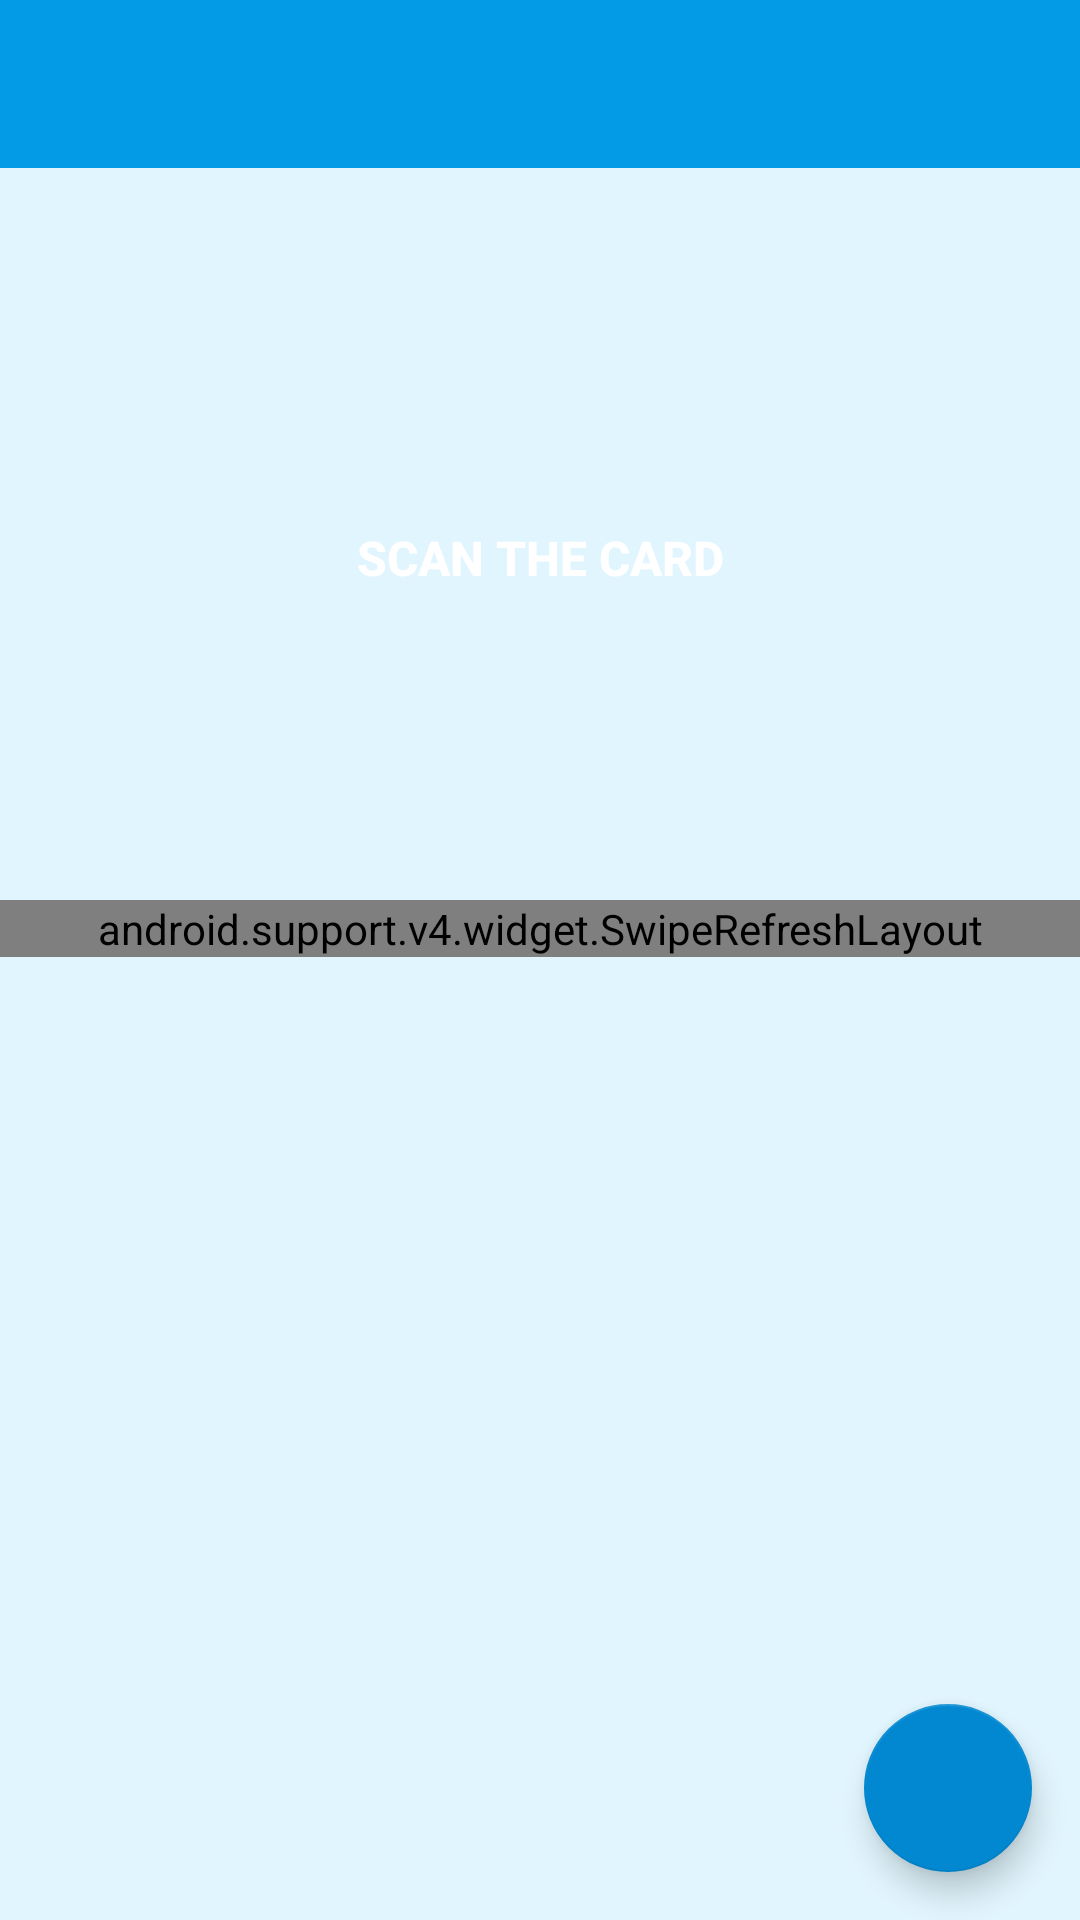

Layout XML and referenced resources for this Android screen:
<!-- AndroidManifest.xml: application theme AppTheme -->
<!-- res/layout/app_bar_main.xml -->
<?xml version="1.0" encoding="utf-8"?>
<android.support.design.widget.CoordinatorLayout xmlns:android="http://schemas.android.com/apk/res/android"
    xmlns:app="http://schemas.android.com/apk/res-auto"
    xmlns:tools="http://schemas.android.com/tools"
    android:id="@+id/coordinator"
    android:layout_width="match_parent"
    android:layout_height="match_parent"
    tools:context="com.bonny.bonnyphc.ui.activities.AllBabiesActivity">

    <android.support.design.widget.AppBarLayout
        android:id="@+id/appBarLayout"
        android:layout_width="match_parent"
        android:layout_height="wrap_content"
        android:stateListAnimator="@null"
        android:theme="@style/AppTheme.AppBarOverlay">

        <android.support.v7.widget.Toolbar
            android:id="@+id/toolbar"
            android:layout_width="match_parent"
            android:layout_height="?attr/actionBarSize"
            android:background="?attr/colorPrimary"
            android:elevation="@dimen/d0dp"
            app:popupTheme="@style/AppTheme.PopupOverlay" />

    </android.support.design.widget.AppBarLayout>

    <include layout="@layout/content_main" />

    <android.support.design.widget.FloatingActionButton
        android:id="@+id/fab"
        android:layout_width="wrap_content"
        android:layout_height="wrap_content"
        android:layout_gravity="bottom|end"
        android:layout_margin="@dimen/fab_margin"
        android:src="@drawable/ic_plus"/>

</android.support.design.widget.CoordinatorLayout>
<!-- res/layout/content_main.xml (included above) -->
<?xml version="1.0" encoding="utf-8"?>
<RelativeLayout xmlns:android="http://schemas.android.com/apk/res/android"
    xmlns:app="http://schemas.android.com/apk/res-auto"
    xmlns:tools="http://schemas.android.com/tools"
    android:layout_width="match_parent"
    android:layout_height="match_parent"
    app:layout_behavior="@string/appbar_scrolling_view_behavior"
    tools:showIn="@layout/app_bar_main"
    android:background="@color/activity_background">

    

    <Button
        android:id="@+id/btn_scan_tag"
        android:layout_width="@dimen/d164dp"
        android:layout_height="@dimen/d164dp"
        android:background="@drawable/button"
        android:layout_centerHorizontal="true"
        android:text="@string/scan_the_card"
        android:textColor="@color/white"
        android:textSize="@dimen/s16sp"
        android:textStyle="bold"
        android:elevation="@dimen/d8dp"
        android:stateListAnimator="@null"
        android:layout_marginTop="@dimen/d48dp"/>


    <android.support.v4.widget.SwipeRefreshLayout
        android:id="@+id/swipeLayout"
        android:layout_width="match_parent"
        android:layout_height="wrap_content"
        android:layout_below="@id/btn_scan_tag"
        android:layout_marginTop="@dimen/d32dp">

        <android.support.v7.widget.RecyclerView
            android:id="@+id/rvBabies"
            android:layout_width="match_parent"
            android:layout_height="match_parent" />

    </android.support.v4.widget.SwipeRefreshLayout>

</RelativeLayout>
<!-- resources referenced by this layout -->
<resources>
  <color name="activity_background">#E1F5FE</color>
  <color name="white">#FFFFFF</color>
  <dimen name="d0dp">0dp</dimen>
  <dimen name="d164dp">164dp</dimen>
  <dimen name="d32dp">32dp</dimen>
  <dimen name="d48dp">48dp</dimen>
  <dimen name="d8dp">8dp</dimen>
  <dimen name="fab_margin">16dp</dimen>
  <dimen name="s16sp">16sp</dimen>
  <!-- drawable ic_nfc_card: vector/xml drawable (drawable, 2168 chars, omitted) -->
  <string name="scan_the_card">Scan the card</string>
  <style name="AppTheme.AppBarOverlay" parent="ThemeOverlay.AppCompat.Dark.ActionBar" />
  <style name="AppTheme.PopupOverlay" parent="ThemeOverlay.AppCompat.Light" />
  <style name="AppTheme" parent="Theme.AppCompat.Light.DarkActionBar">
          
          <item name="colorPrimary">@color/colorPrimary</item>
          <item name="colorPrimaryDark">@color/colorPrimaryDark</item>
          <item name="colorAccent">@color/colorAccent</item>
      </style>
  <color name="colorPrimary">#039BE5</color>
  <color name="colorPrimaryDark">#03A9F4</color>
  <color name="colorAccent">#0288D1</color>
</resources>
